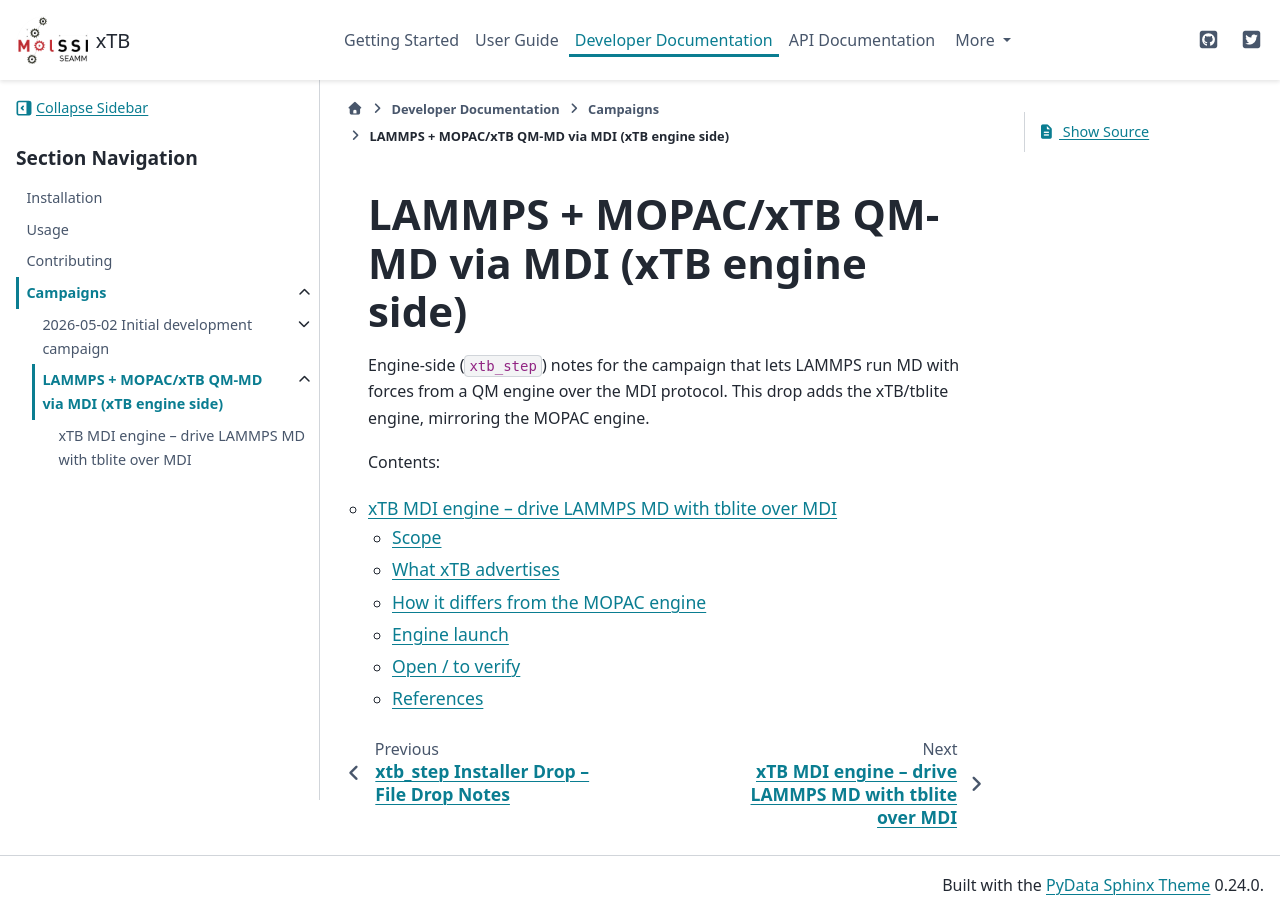

repository: molssi-seamm/xtb-step · page: developer_guide/campaigns/2026-06-22/index.html · generator: sphinx

LAMMPS + MOPAC/xTB QM-MD via MDI (xTB engine side)
==================================================

Engine-side (``xtb_step``) notes for the campaign that lets LAMMPS run MD with
forces from a QM engine over the MDI protocol. This drop adds the xTB/tblite
engine, mirroring the MOPAC engine.

Contents:

.. toctree::
   :glob:
   :maxdepth: 2

   NOTES_*
